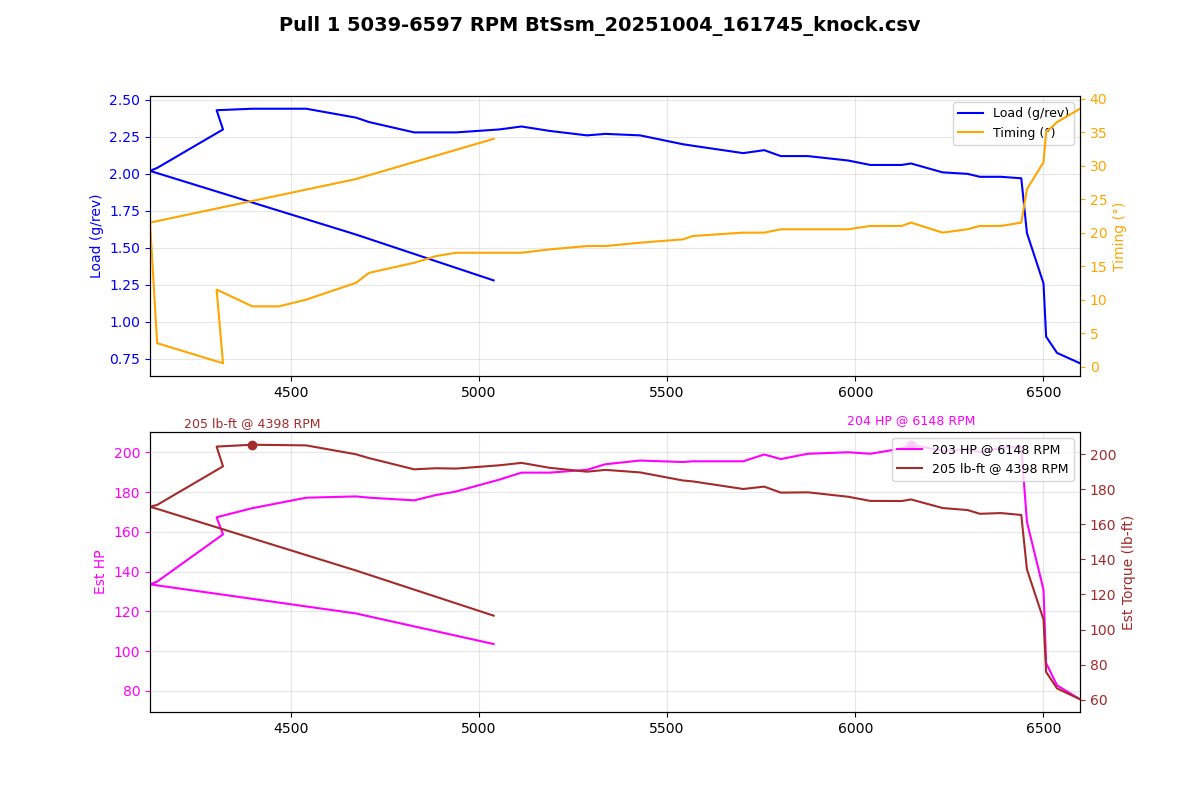

The table this chart was drawn from, first rows:
Time (msec), AFR (lambda), AFR Target (lambda), Boost (psi), Boost Target (psi), Coolant (degF), FKC (deg), FLKC (deg), Fuel correct (%), Fuel learn (%), Fuel pump DC (%), IAM, Injector DC (%), Injector PW (ms), Intake (degF), Load (g/rev), MAF (g/s), Req TQ, RPM, Speed (mph), TGV left (V), TGV right (V), Throttle pedal (%), Throttle plate (%)
672142, 0.90, 0.77, -2.7, -3.8, 197, 0.00, 0.00, -0.0, 0.00, 66.7, 1.000, 30.2, 7.2, 82, 1.28, 107.9, 346, 5039, 38.5, 3.66, 3.66, 100.0, 97.3
672246, 0.91, 0.85, -0.1, 12.6, 197, 0.00, 0.00, -0.0, 0.00, 100.0, 1.000, 37.0, 9.5, 82, 1.59, 123.9, 350, 4673, 39.1, 3.66, 3.66, 100.0, 100.0
672346, 0.86, 0.79, 3.3, 12.5, 197, 0.00, 0.00, -0.0, 0.00, 100.0, 1.000, 42.3, 12.3, 82, 2.02, 139.2, 350, 4126, 40.4, 3.66, 3.66, 100.0, 100.0
672448, 0.80, 0.76, 7.6, 12.5, 197, 0.00, 0.00, -0.0, 0.00, 100.0, 1.000, 48.7, 14.1, 82, 2.04, 140.6, 350, 4145, 40.4, 3.66, 3.66, 100.0, 100.0
672550, 0.76, 0.76, 9.8, 13.0, 197, 0.00, 0.00, -0.0, 0.00, 100.0, 1.000, 53.3, 14.8, 82, 2.30, 165.4, 350, 4320, 41.0, 3.66, 3.66, 100.0, 100.0
672651, 0.76, 0.76, 11.7, 12.6, 197, 0.00, 0.00, -0.0, 0.00, 100.0, 1.000, 55.9, 15.6, 82, 2.43, 174.3, 350, 4303, 41.6, 3.66, 3.66, 100.0, 100.0
672753, 0.76, 0.79, 12.7, 12.6, 197, 0.00, 0.00, -0.0, 0.00, 100.0, 1.000, 59.0, 16.1, 82, 2.44, 179.1, 350, 4398, 42.3, 3.66, 3.66, 100.0, 100.0
672856, 0.76, 0.79, 13.0, 12.6, 197, 0.00, 0.00, -0.0, 0.00, 100.0, 1.000, 60.0, 16.1, 82, 2.44, 181.8, 350, 4469, 43.5, 3.66, 3.66, 100.0, 100.0
672957, 0.76, 0.80, 12.8, 12.5, 197, 0.00, 0.00, -0.0, 0.00, 100.0, 1.000, 60.9, 16.1, 80, 2.44, 184.6, 350, 4541, 44.1, 3.66, 3.66, 100.0, 100.0
673060, 0.76, 0.80, 12.5, 12.5, 197, 0.00, 0.00, -0.0, 0.00, 100.0, 1.000, 60.7, 15.6, 80, 2.38, 185.3, 350, 4673, 44.7, 3.66, 3.66, 100.0, 100.0
673162, 0.76, 0.81, 12.0, 12.5, 197, 0.00, 0.00, -0.0, 0.00, 100.0, 1.000, 59.2, 15.1, 80, 2.35, 184.6, 350, 4708, 45.4, 3.64, 3.64, 100.0, 100.0
673264, 0.76, 0.81, 11.7, 12.5, 197, 0.00, 0.00, -0.0, 0.00, 100.0, 1.000, 59.5, 14.8, 80, 2.28, 183.2, 350, 4828, 46.6, 3.64, 3.66, 100.0, 100.0
673365, 0.76, 0.81, 11.3, 12.5, 197, 0.00, 0.00, -0.0, 0.00, 100.0, 1.000, 59.4, 14.6, 80, 2.28, 186, 350, 4886, 47.2, 3.64, 3.66, 100.0, 100.0
673469, 0.76, 0.82, 11.4, 12.5, 197, 0.00, 0.00, -0.0, 0.00, 100.0, 1.000, 60.1, 14.6, 80, 2.28, 187.8, 350, 4939, 47.8, 3.66, 3.66, 100.0, 100.0
673568, 0.76, 0.82, 11.5, 12.5, 197, 0.00, 0.00, -0.0, 0.00, 100.0, 1.000, 62.3, 14.8, 80, 2.30, 194.1, 350, 5054, 49.1, 3.66, 3.66, 100.0, 100.0
673671, 0.76, 0.82, 11.5, 12.6, 197, 0.00, 0.00, -0.0, 0.00, 100.0, 1.000, 62.2, 14.6, 80, 2.32, 197.7, 350, 5113, 49.7, 3.66, 3.66, 100.0, 100.0
673772, 0.76, 0.82, 11.6, 12.6, 197, 0.00, 0.00, -0.0, 0.00, 100.0, 1.000, 63.1, 14.6, 80, 2.29, 197.7, 350, 5188, 50.3, 3.66, 3.66, 100.0, 100.0
673877, 0.76, 0.82, 11.5, 12.6, 197, 0.00, 0.00, -0.0, 0.00, 100.0, 1.000, 64.3, 14.6, 80, 2.26, 199.2, 350, 5287, 51.6, 3.66, 3.66, 100.0, 100.0
673977, 0.76, 0.82, 11.3, 12.7, 197, 0.00, 0.00, -0.0, 0.00, 100.0, 1.000, 63.6, 14.3, 78, 2.27, 202.1, 350, 5336, 52.2, 3.66, 3.66, 100.0, 100.0
674081, 0.76, 0.82, 11.1, 12.7, 197, 0.00, 0.00, -0.0, 0.00, 100.0, 1.000, 64.7, 14.3, 78, 2.26, 204.1, 350, 5428, 52.8, 3.66, 3.66, 100.0, 100.0
674183, 0.76, 0.82, 10.9, 12.8, 197, 0.00, 0.00, -0.0, 0.00, 100.0, 1.000, 65.1, 14.1, 78, 2.20, 203.3, 350, 5542, 53.4, 3.66, 3.66, 100.0, 100.0
674286, 0.76, 0.82, 10.6, 12.9, 197, 0.00, 0.00, -0.0, 0.00, 100.0, 1.000, 65.4, 14.1, 78, 2.19, 203.7, 350, 5568, 54.1, 3.66, 3.66, 100.0, 100.0
674385, 0.76, 0.82, 10.5, 12.9, 197, 0.00, 0.00, -0.0, 0.00, 100.0, 1.000, 65.6, 13.8, 78, 2.14, 203.7, 350, 5702, 54.7, 3.66, 3.66, 100.0, 100.0
674488, 0.76, 0.82, 10.3, 12.8, 197, 0.00, 0.00, -0.0, 0.00, 100.0, 1.000, 66.2, 13.8, 78, 2.16, 207.2, 350, 5758, 55.9, 3.66, 3.66, 100.0, 100.0
674590, 0.76, 0.82, 10.1, 12.8, 197, 0.00, 0.00, -0.0, 0.00, 100.0, 1.000, 65.8, 13.6, 78, 2.12, 204.9, 350, 5802, 56.5, 3.66, 3.66, 100.0, 100.0
674692, 0.76, 0.82, 9.9, 12.5, 197, 0.00, 0.00, -0.0, 0.00, 100.0, 1.000, 66.6, 13.6, 78, 2.12, 207.6, 350, 5874, 57.2, 3.66, 3.64, 100.0, 100.0
674797, 0.76, 0.82, 9.8, 12.2, 197, 0.00, 0.00, -0.0, 0.00, 100.0, 1.000, 67.8, 13.6, 78, 2.09, 208.4, 350, 5981, 57.8, 3.64, 3.66, 100.0, 100.0
674897, 0.76, 0.82, 9.6, 12.2, 197, 0.00, 0.00, -0.0, 0.00, 100.0, 1.000, 68.5, 13.6, 77, 2.06, 207.6, 350, 6040, 58.4, 3.64, 3.66, 100.0, 100.0
674998, 0.76, 0.82, 9.5, 11.9, 197, 0.00, 0.00, -0.0, 0.00, 100.0, 1.000, 67.9, 13.3, 77, 2.06, 210.4, 348.1, 6123, 59.0, 3.64, 3.66, 100.0, 100.0
675101, 0.76, 0.82, 9.3, 11.9, 197, 0.00, 0.00, -0.0, 0.00, 100.0, 1.000, 68.1, 13.3, 77, 2.07, 212.4, 347.4, 6148, 59.7, 3.66, 3.66, 100.0, 100.0
675211, 0.76, 0.82, 9.1, 11.7, 199, 0.00, 0.00, -0.0, 0.00, 100.0, 1.000, 68.0, 13.1, 77, 2.01, 209.2, 346.7, 6232, 60.3, 3.66, 3.66, 100.0, 100.0
675306, 0.76, 0.82, 9.0, 11.5, 199, -1.41, 0.00, -0.0, 0.00, 100.0, 1.000, 68.8, 13.1, 77, 2.00, 210, 345.2, 6298, 60.9, 3.66, 3.66, 100.0, 100.0
675404, 0.76, 0.82, 8.8, 11.6, 199, -1.41, 0.00, -0.0, 0.00, 100.0, 1.000, 67.5, 12.8, 77, 1.98, 208.4, 343.6, 6331, 61.5, 3.66, 3.66, 100.0, 100.0
675509, 0.76, 0.82, 8.7, 11.3, 199, -1.41, 0.00, -0.0, 0.00, 100.0, 1.000, 68.1, 12.8, 77, 1.98, 210.8, 314.7, 6387, 62.1, 3.66, 3.66, 100.0, 100.0
675609, 0.76, 0.82, 8.5, 11.3, 199, -1.41, 0.00, -0.0, 0.00, 100.0, 1.000, 68.7, 12.8, 77, 1.97, 211.2, 176, 6441, 62.8, 3.66, 3.66, 100.0, 55.7
675714, 0.76, 0.82, 6.5, 3.2, 199, -1.41, 0.00, -0.0, 0.00, 100.0, 1.000, 48.4, 9.0, 77, 1.60, 171.9, 119.8, 6456, 63.4, 3.66, 3.66, 100.0, 32.2
675818, 0.76, 0.99, 3.4, -0.8, 199, -1.41, 0.00, -0.0, 0.00, 100.0, 1.000, 45.5, 8.4, 77, 1.26, 136.4, 57.00, 6500, 63.4, 3.66, 3.66, 100.0, 27.1
675917, 0.76, 0.91, -1.1, -3.3, 199, -1.41, 0.00, -0.0, 0.00, 100.0, 1.000, 36.3, 6.7, 75, 0.90, 97.91, 57.00, 6507, 64.0, 3.66, 3.66, 100.0, 26.7
676017, 0.76, 0.82, -3.5, -5.7, 199, -1.41, 0.00, -0.0, 0.00, 100.0, 1.000, 32.1, 5.9, 75, 0.79, 86.19, 57.00, 6536, 64.0, 3.66, 3.66, 100.0, 27.1
676123, 0.76, 0.82, -4.8, -5.7, 199, -1.41, 0.00, -0.0, 0.00, 100.0, 1.000, 29.7, 5.4, 75, 0.72, 78.90, 57.00, 6597, 64.0, 3.66, 3.66, 100.0, 27.1
